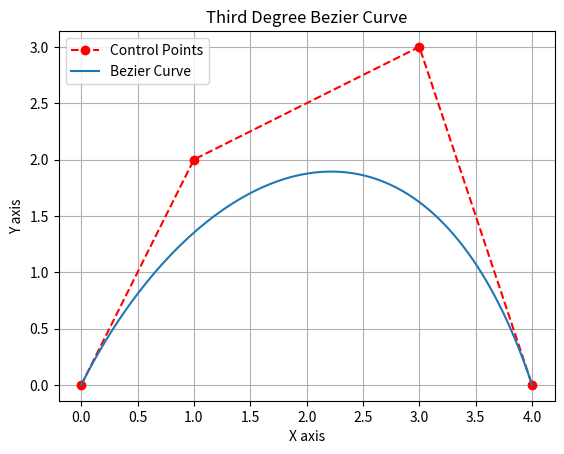

Source code (Python):
import numpy as np


def bezier_curve(P0, P1, P2, P3, t):
    return np.outer((1 - t) ** 3, P0) + np.outer(3 * t * (1 - t) ** 2, P1) + np.outer(3 * t**2 * (1 - t), P2) + np.outer(t**3, P3)


if __name__ == "__main__":
    import matplotlib.pyplot as plt

    P0 = np.array([0, 0])
    P1 = np.array([1, 2])
    P2 = np.array([3, 3])
    P3 = np.array([4, 0])
    t = np.linspace(0, 1, 100)
    B_t = bezier_curve(P0, P1, P2, P3, t)

    plt.plot([P0[0], P1[0], P2[0], P3[0]], [P0[1], P1[1], P2[1], P3[1]], "ro--", label="Control Points")
    plt.plot(B_t[:, 0], B_t[:, 1], label="Bezier Curve")
    plt.xlabel("X axis")
    plt.ylabel("Y axis")
    plt.title("Third Degree Bezier Curve")
    plt.legend()
    plt.grid(True)
    plt.axis("equal")
    plt.show()
